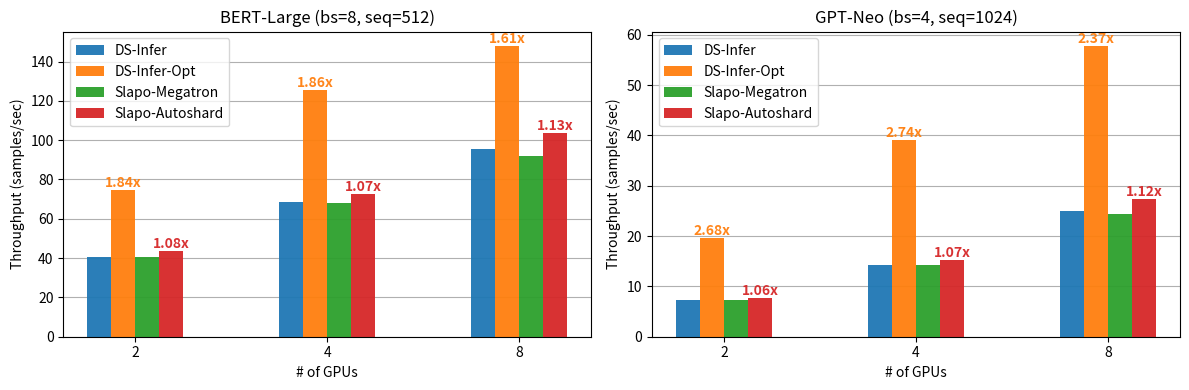

Write the Python code that produced this figure.
# Copyright Amazon.com, Inc. or its affiliates. All Rights Reserved.
# SPDX-License-Identifier: Apache-2.0

import sys
import matplotlib.pyplot as plt
import numpy as np
import pandas as pd

# import seaborn as sns
# sns.set_theme(context="paper", style="whitegrid", palette=sns.color_palette("Set3", 10))


def draw_bar(
    data,
    ax,
    idx,
    bs,
    x_ticklabels,
    x_label=None,
    y_label=None,
    legends=None,
    title=None,
):
    x = np.arange(0, len(x_ticklabels) * 4, 4)
    width = 0.25
    interval = np.arange(-len(data) + 1, len(data), 2)
    bars = []
    plt.rcParams["hatch.linewidth"] = 0.6
    hatches = ["//", "\\\\", "..", "x", "|", "-", "o", "O", ".", "*"]
    for i, key in enumerate(data):
        label = legends.get(key, key) if legends is not None else key
        hatch = None
        kwargs = {}
        kwargs["alpha"] = 0.95
        kwargs["label"] = label
        kwargs["hatch"] = hatch
        # if i >= 4:
        #     kwargs["color"] = bars[i % 4].patches[0].get_facecolor()
        data[key] = 1000 / data[key] * bs
        bars.append(ax.bar(x + interval[i] * width, data[key], width * 2, **kwargs))
    ax.set_xticks(x)
    ax.set_xticklabels(x_ticklabels)
    if x_label is not None:
        ax.set_xlabel(x_label)
    if y_label is not None:
        ax.set_ylabel(y_label)
    values = list(data.values())
    for i, bar in enumerate(bars):
        for j, patch in enumerate(bar.patches):
            height = patch.get_height()
            if i == len(bars) - 1 or i == 1:
                ax.text(
                    patch.get_x() + patch.get_width() / 2.0,
                    height,
                    f"{values[i][j] / values[2][j]:.2f}x",
                    ha="center",
                    va="bottom",
                    color=patch.get_facecolor(),
                    fontweight="bold",
                )
    ax.set_axisbelow(True)
    ax.grid(axis="y")
    ax.legend(loc="upper left")
    if title is not None:
        ax.set_title(title)
    return bars


def plot(file_name):
    fig, axs = plt.subplots(1, 2, figsize=(12, 4))
    all_data = []
    bert = {
        "DS-Infer": np.array([196.627, 116.673, 83.751]),
        "DS-Infer-Opt": np.array([107.076, 63.604, 54.096]),
        "Slapo-Megatron": np.array([197.348, 117.995, 87.106]),
        "Slapo-Autoshard": np.array([182.736, 110.374, 77.018]),
    }
    gpt = {
        "DS-Infer": np.array([550.219, 281.897, 160.193]),
        "DS-Infer-Opt": np.array([202.839, 102.361, 69.238]),
        "Slapo-Megatron": np.array([543.219, 280.568, 164.182]),
        "Slapo-Autoshard": np.array([514.426, 261.282, 146.552]),
    }
    for i in range(2):
        data = bert if i == 0 else gpt
        draw_bar(
            data,
            axs[i % 2],
            idx=i,
            bs=8 if i == 0 else 4,
            x_ticklabels=list(["2", "4", "8"]),
            x_label="# of GPUs",
            y_label="Throughput (samples/sec)",
            legends={k: k for k in data.keys()},
            title="BERT-Large (bs=8, seq=512)" if i == 0 else "GPT-Neo (bs=4, seq=1024)",
        )
        for key in data:
            data[key] = np.array(data[key])
        all_data.append(data)
    # legend as a separate figure
    # label_params = axs[0].get_legend_handles_labels()
    # axs[2].axis(False)
    # axs[2].legend(*label_params, ncol=1, loc="center", frameon=False)
    # axs[1][3].text(
    #     0.5,
    #     0,
    #     "X: Unsupported or OOM",
    #     ha="center",
    #     va="bottom",
    #     color="black",
    #     fontweight="bold",
    # )
    plt.tight_layout()
    plt.savefig(
        "autoshard-ds.pdf",
        format="pdf",
        dpi=200,
        bbox_inches="tight",
    )
    plt.show()
    # speedup_bert = all_data[0]["slapo-megatron"] / all_data[0]["megatron"]
    # speedup_gpt = all_data[3]["slapo-megatron"] / all_data[3]["megatron"]
    # speedup_t5 = all_data[5]["slapo-megatron"] / all_data[5]["megatron"]
    # print("BERT speedup vs Megatron: ", speedup_bert)
    # print("GPT speedup vs Megatron: ", speedup_gpt)
    # print("T5 speedup vs Megatron:", speedup_t5)
    # for i, (model, long_name) in enumerate(model_name_mapping.items()):
    #     speedup_ds = all_data[i]["slapo-deepspeed"] / all_data[i]["deepspeed"]
    #     print(f"{model} speedup vs DS: ", speedup_ds)


if __name__ == "__main__":
    # assert len(sys.argv) > 1
    file_name = ""  # sys.argv[1]
    plot(file_name)
